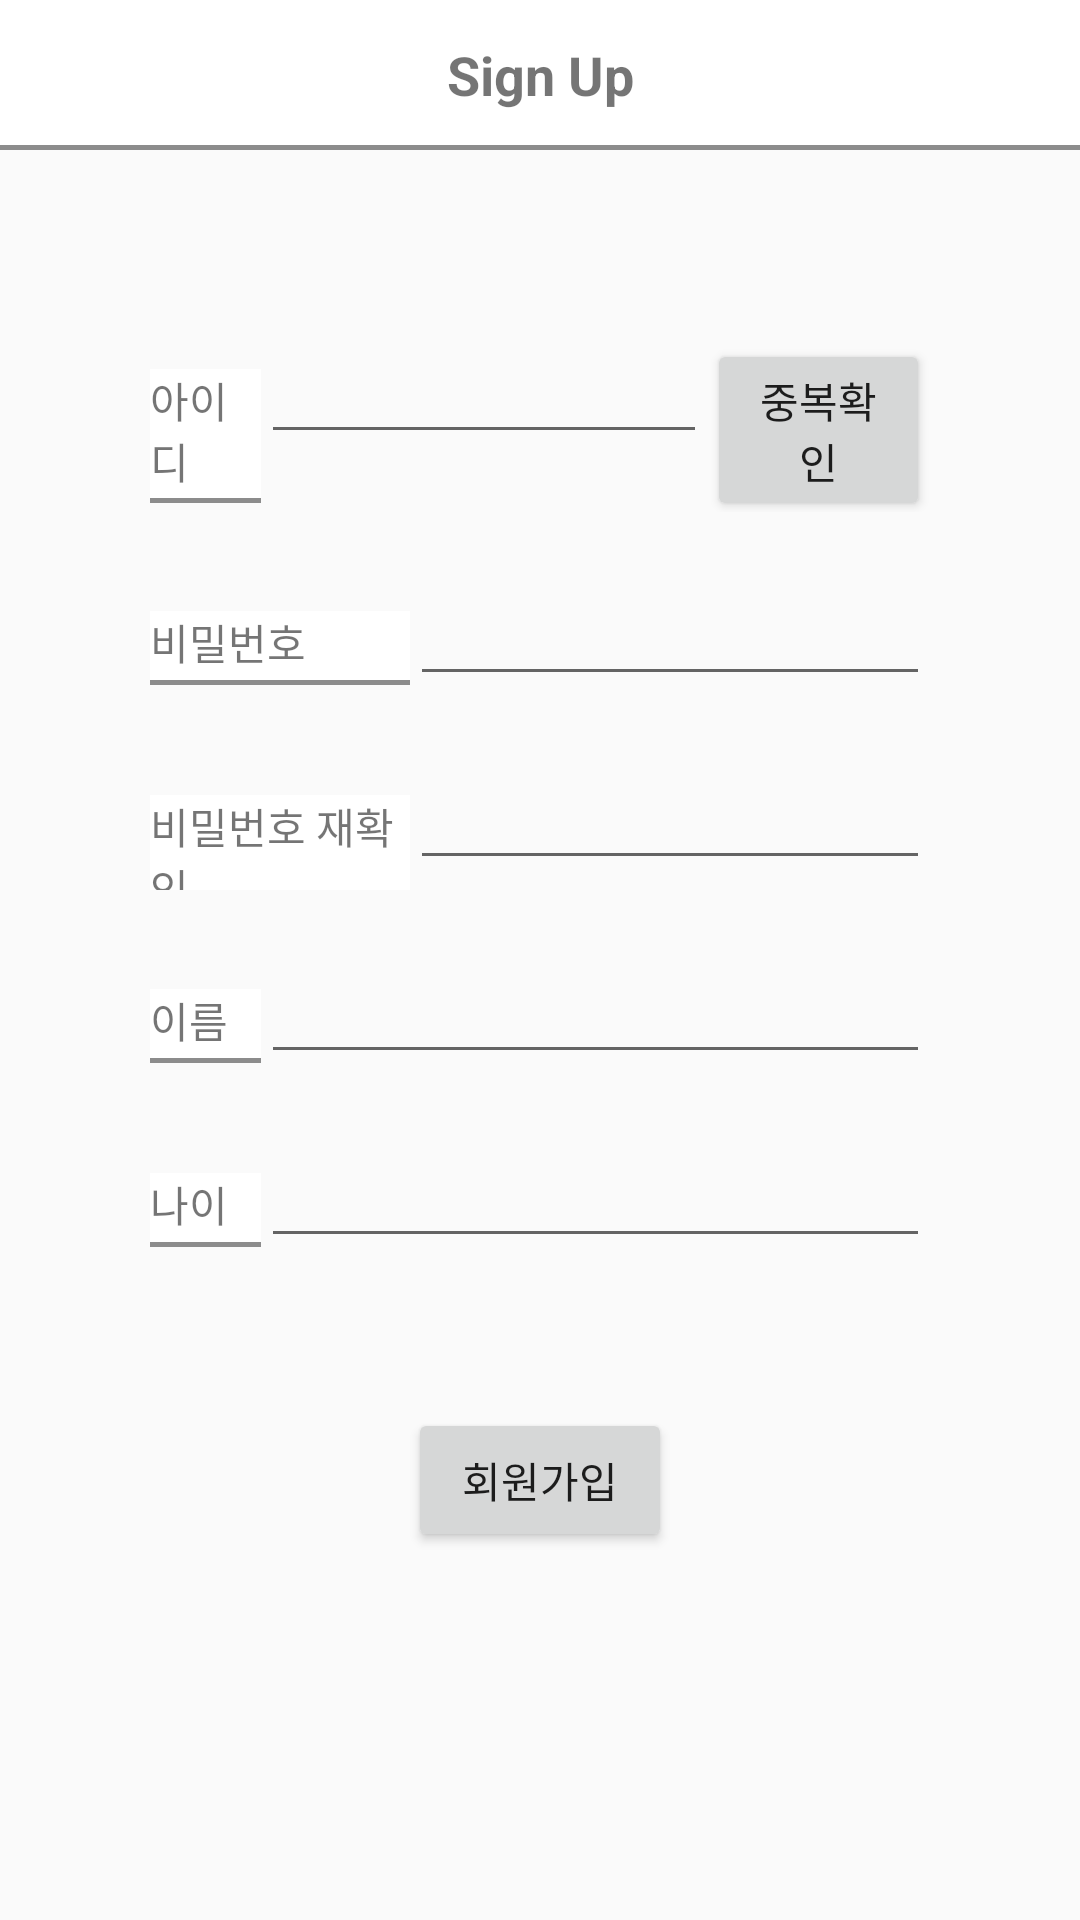

Write the Android layout XML for this screen, with the resource values it uses.
<!-- AndroidManifest.xml: application theme Theme.MTeamProject -->
<!-- res/layout/activity_user_sign_up.xml -->
<?xml version="1.0" encoding="utf-8"?>
<LinearLayout xmlns:android="http://schemas.android.com/apk/res/android"
    xmlns:app="http://schemas.android.com/apk/res-auto"
    xmlns:tools="http://schemas.android.com/tools"
    android:layout_width="match_parent"
    android:layout_height="match_parent"
    android:orientation="vertical"
    tools:context=".login.UserLogin">

    <TextView
        android:background="@drawable/baseline"
        android:layout_width="match_parent"
        android:layout_height="50dp"
        android:gravity="center"
        android:layout_marginBottom="10dp"
        android:text="Sign Up"
        android:textSize="18sp"
        android:textStyle="bold"/>

    <LinearLayout
        android:layout_width="match_parent"
        android:layout_height="wrap_content"
        android:orientation="horizontal"
        android:layout_marginTop="50dp"
        android:layout_marginLeft="50dp"
        android:layout_marginRight="50dp">

        <TextView
            android:layout_width="0dp"
            android:background="@drawable/baseline"
            android:paddingBottom="4dp"
            android:layout_height="wrap_content"
            android:layout_weight="1"
            android:text="아이디" />

        <EditText
            android:id="@+id/userID"
            android:layout_width="0dp"
            android:layout_weight="4"
            android:layout_height="wrap_content" />
        <Button
            android:id="@+id/idCheckBtn"
            android:layout_width="0dp"
            android:layout_weight="2"
            android:layout_height="wrap_content"
            android:text="중복확인" />
    </LinearLayout>
    <LinearLayout
        android:layout_width="match_parent"
        android:layout_height="wrap_content"
        android:orientation="horizontal"
        android:layout_marginTop="20dp"
        android:layout_marginLeft="50dp"
        android:layout_marginRight="50dp">

        <TextView
            android:layout_width="0dp"
            android:background="@drawable/baseline"
            android:paddingBottom="4dp"
            android:layout_height="wrap_content"
            android:layout_weight="1"
            android:text="비밀번호" />
        <EditText
            android:id="@+id/userPW"
            android:layout_width="0dp"
            android:layout_weight="2"
            android:layout_height="wrap_content"
            android:inputType="textPassword" />


    </LinearLayout>
    <LinearLayout
        android:layout_width="match_parent"
        android:layout_height="wrap_content"
        android:orientation="horizontal"
        android:layout_marginTop="20dp"
        android:layout_marginLeft="50dp"
        android:layout_marginRight="50dp">

        <TextView
            android:layout_width="0dp"
            android:background="@drawable/baseline"
            android:paddingBottom="4dp"
            android:layout_height="wrap_content"
            android:layout_weight="1"
            android:text="비밀번호 재확인" />
        <EditText
            android:id="@+id/checkPW"
            android:layout_width="0dp"
            android:layout_weight="2"
            android:layout_height="wrap_content"
            android:inputType="textPassword" />
    </LinearLayout>

    <LinearLayout
        android:layout_width="match_parent"
        android:layout_height="wrap_content"
        android:orientation="horizontal"
        android:layout_marginTop="20dp"
        android:layout_marginLeft="50dp"
        android:layout_marginRight="50dp">

        <TextView
            android:layout_width="0dp"
            android:background="@drawable/baseline"
            android:paddingBottom="4dp"
            android:layout_height="wrap_content"
            android:layout_weight="1"
            android:text="이름" />
        <EditText
            android:id="@+id/userName"
            android:layout_width="0dp"
            android:layout_weight="6"
            android:layout_height="wrap_content"
            android:inputType="textPersonName" />
    </LinearLayout>
    <LinearLayout
        android:layout_width="match_parent"
        android:layout_height="wrap_content"
        android:orientation="horizontal"
        android:layout_marginTop="20dp"
        android:layout_marginLeft="50dp"
        android:layout_marginRight="50dp">

        <TextView
            android:layout_width="0dp"
            android:background="@drawable/baseline"
            android:paddingBottom="4dp"
            android:layout_height="wrap_content"
            android:layout_weight="1"
            android:text="나이" />
        <EditText
            android:id="@+id/userAge"
            android:layout_width="0dp"
            android:layout_weight="6"
            android:layout_height="wrap_content"
            android:inputType="numberDecimal"
            android:maxLength="2"/>
    </LinearLayout>

    <Button
        android:id="@+id/signUpBtn"
        android:layout_marginTop="50dp"
        android:layout_width="wrap_content"
        android:layout_height="wrap_content"
        android:layout_gravity="center"
        android:text="회원가입"/>
</LinearLayout>
<!-- resources referenced by this layout -->
<resources>
  <!-- drawable baseline (drawable) -->
  <layer-list xmlns:android="http://schemas.android.com/apk/res/android">
  
      <item>
          <shape android:shape="rectangle" >
              <solid android:color="#ffffff" />
          </shape>
      </item>
  
      <item android:top="-3dp" android:right="-3dp" android:left="-3dp">
          <shape>
              <solid android:color="@android:color/transparent" />
              <stroke
                  android:width="1.5dp"
                  android:color="#8C8C8C" />
          </shape>
      </item>
  
  </layer-list>
  <style name="Theme.MTeamProject" parent="Theme.AppCompat.Light.NoActionBar">
          
          <item name="colorPrimary">@color/purple_500</item>
          <item name="colorPrimaryVariant">@color/purple_700</item>
          <item name="colorOnPrimary">@color/white</item>
          
          <item name="colorSecondary">@color/teal_200</item>
          <item name="colorSecondaryVariant">@color/teal_700</item>
          <item name="colorOnSecondary">@color/black</item>
          
          <item name="android:statusBarColor" tools:targetApi="l">?attr/colorPrimaryVariant</item>
          
      </style>
  <!-- not gathered from this repository: default colours our renderer supplied (Android Studio template values) -->
  <color name="purple_500">#FF6200EE</color>
  <color name="purple_700">#FF3700B3</color>
  <color name="teal_200">#FF03DAC5</color>
  <color name="teal_700">#FF018786</color>
  <color name="black">#FF000000</color>
  <color name="white">#FFFFFFFF</color>
</resources>
